Labelled photos from "summer_winter_dataset", an image-classification folder in vithlaithla/DN-Classifier. The possible labels are: summer, winter.

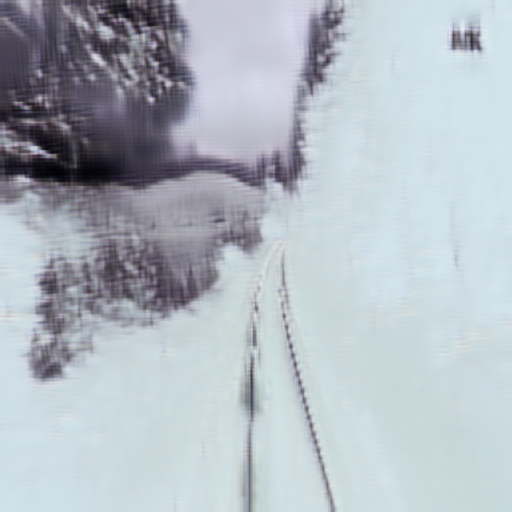
Label: winter

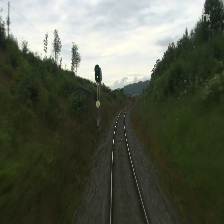
Label: summer

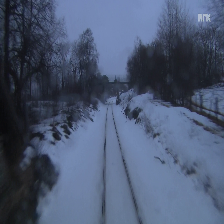
Label: winter

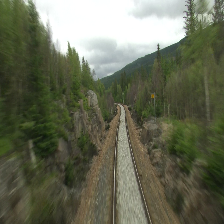
Label: summer

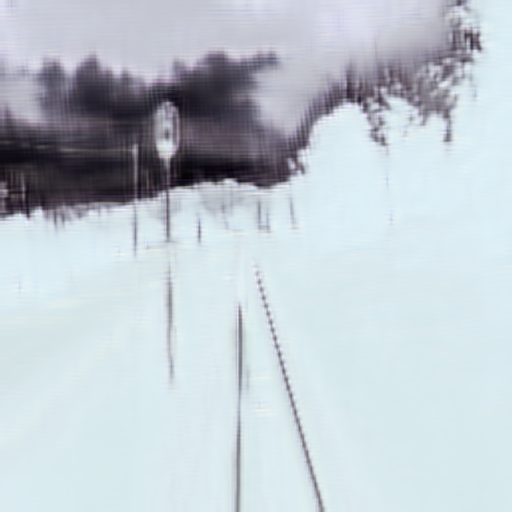
Label: winter

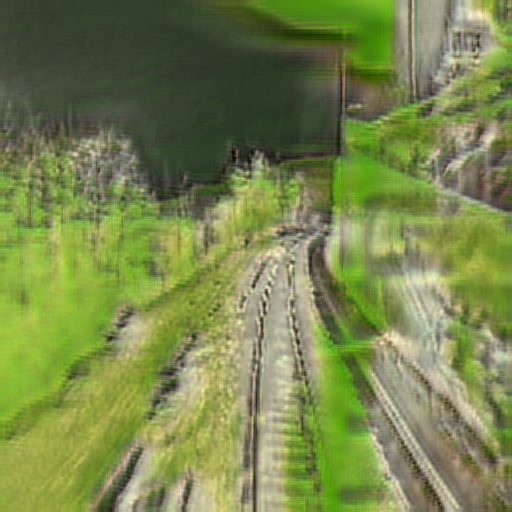
Label: summer
